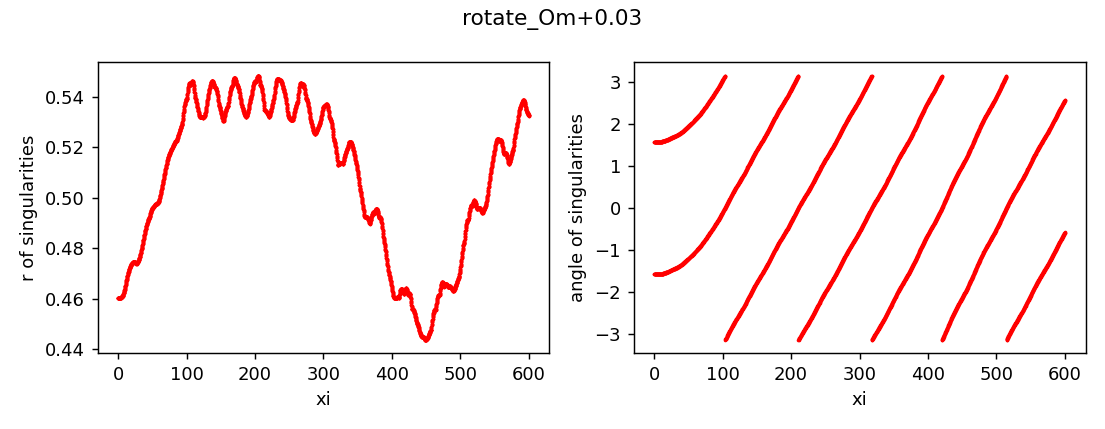

The data file committed next to this chart (first rows):
z, x, y, r, angle, charge
0.0, 5.075453946012942e-13, -0.4604, 0.4604, -1.571, 1
0.0, 7.519540545786185e-13, 0.4604, 0.4604, 1.571, 1
0.25, 2.7468154667475986e-08, -0.4604, 0.4604, -1.571, 1
0.25, -2.7466894349237325e-08, 0.4604, 0.4604, 1.571, 1
0.5, -3.534226405074725e-07, -0.4604, 0.4604, -1.571, 1
0.5, 3.5342389992365497e-07, 0.4604, 0.4604, 1.571, 1
0.75, -1.5577645765402215e-06, -0.4604, 0.4604, -1.571, 1
0.75, 1.5577658334375855e-06, 0.4604, 0.4604, 1.571, 1
1.0, -2.020699639240786e-06, -0.4604, 0.4604, -1.571, 1
1.0, 2.020700894250771e-06, 0.4604, 0.4604, 1.571, 1
1.25, -1.7264438531144899e-06, -0.4604, 0.4604, -1.571, 1
1.25, 1.7264451047521723e-06, 0.4604, 0.4604, 1.571, 1
1.5, -1.2627224775241253e-06, -0.4604, 0.4604, -1.571, 1
1.5, 1.2627237351153786e-06, 0.4604, 0.4604, 1.571, 1
1.75, -9.391054110463593e-07, -0.4604, 0.4604, -1.571, 1
1.75, 9.391066626562861e-07, 0.4604, 0.4604, 1.571, 1
2.0, -8.611168017882975e-07, -0.4604, 0.4604, -1.571, 1
2.0, 8.611180589562784e-07, 0.4604, 0.4604, 1.571, 1
2.25, -1.0675629991130364e-06, -0.4604, 0.4604, -1.571, 1
2.25, 1.0675642566349008e-06, 0.4604, 0.4604, 1.571, 1
2.5, -1.5897229100614307e-06, -0.4604, 0.4604, -1.571, 1
2.5, 1.5897241639056814e-06, 0.4604, 0.4604, 1.571, 1
2.75, -2.466871255393799e-06, -0.4604, 0.4604, -1.571, 1
2.75, 2.4668725024240556e-06, 0.4604, 0.4604, 1.571, 1
3.0, -3.743291129690296e-06, -0.4604, 0.4604, -1.571, 1
3.0, 3.7432923804189833e-06, 0.4604, 0.4604, 1.571, 1
3.25, -5.466883340257689e-06, -0.4604, 0.4604, -1.571, 1
3.25, 5.466884589938603e-06, 0.4604, 0.4604, 1.571, 1
3.5, -7.699092059526569e-06, -0.4604, 0.4604, -1.571, 1
3.5, 7.699093309360139e-06, 0.4604, 0.4604, 1.571, 1
3.75, -1.0370362200723404e-05, -0.4604, 0.4604, -1.571, 1
3.75, 1.0370363444429931e-05, 0.4604, 0.4604, 1.571, 1
4.0, -1.3672020381980121e-05, -0.4605, 0.4605, -1.571, 1
4.0, 1.3672021625839303e-05, 0.4605, 0.4605, 1.571, 1
4.25, -1.7254175586858822e-05, -0.4605, 0.4605, -1.571, 1
4.25, 1.7254176827692647e-05, 0.4605, 0.4605, 1.571, 1
4.5, -2.1360331807052102e-05, -0.4605, 0.4605, -1.571, 1
4.5, 2.1360333044381785e-05, 0.4605, 0.4605, 1.571, 1
4.75, -2.5810420573757487e-05, -0.4606, 0.4606, -1.571, 1
4.75, 2.5810421808353246e-05, 0.4606, 0.4606, 1.571, 1
5.0, -2.9744223012245774e-05, -0.4606, 0.4606, -1.571, 1
5.0, 2.974422424969342e-05, 0.4606, 0.4606, 1.571, 1
5.25, -3.394677841086352e-05, -0.4607, 0.4607, -1.571, 1
5.25, 3.3946779650059766e-05, 0.4607, 0.4607, 1.571, 1
5.5, -3.750406414545354e-05, -0.4607, 0.4607, -1.571, 1
5.5, 3.7504065369037276e-05, 0.4607, 0.4607, 1.571, 1
5.75, -3.97709268146057e-05, -0.4608, 0.4608, -1.571, 1
5.75, 3.977092804052784e-05, 0.4608, 0.4608, 1.571, 1
6.0, -4.009781474292873e-05, -0.4609, 0.4609, -1.571, 1
6.0, 4.0097815973083595e-05, 0.4609, 0.4609, 1.571, 1
6.25, -3.777267780774585e-05, -0.461, 0.461, -1.571, 1
6.25, 3.777267903515291e-05, 0.461, 0.461, 1.571, 1
6.5, -3.2856216131527116e-05, -0.4611, 0.4611, -1.571, 1
6.5, 3.285621735447941e-05, 0.4611, 0.4611, 1.571, 1
6.75, -2.448931350922806e-05, -0.4612, 0.4612, -1.571, 1
6.75, 2.448931473258975e-05, 0.4612, 0.4612, 1.571, 1
7.0, -1.0488192820651276e-05, -0.4614, 0.4614, -1.571, 1
7.0, 1.0488194035734866e-05, 0.4614, 0.4614, 1.571, 1
7.25, 1.0826591961332621e-05, -0.4615, 0.4615, -1.571, 1
7.25, -1.0826590749385412e-05, 0.4615, 0.4615, 1.571, 1
... 4,742 more rows
